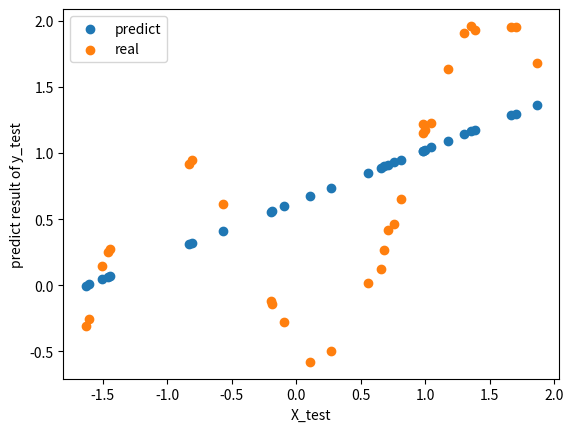
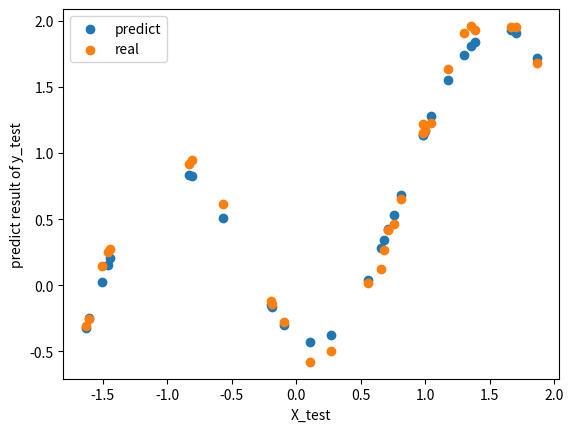
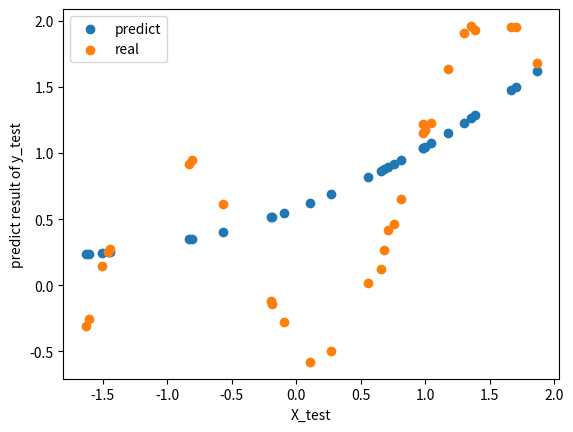

Generate these figures, in order, with matplotlib:
import numpy as np
import matplotlib.pyplot as plt

def errMSE(X_train, y_train,w):#MSE error
    err=0
    for i in range (0,len(y_train)):
        err=err+(np.dot(X_train[i],w)-y_train[i])**2
    N=X_train.shape[0]
    err=err/N
    return err[0]

def solveclose(X_train, y_train):#function of Closed Form
    w=np.random.uniform(-1,1,X_train.shape[1])#weight
    w=np.dot(np.linalg.inv((np.dot(X_train.transpose(),X_train))),np.dot(X_train.transpose(),y_train))
    
    err=errMSE(X_train, y_train,w)
    #err=err**0.5        
    return w,err

def solvequery(X_train, y_train,X_test,y_test,t):#use close form to solve locally weighted linear regression
    X_query=X_test[:,0]#query points
    err=0;
    y_predict=[]
    for i in range(0,len(X_query)):
        x=X_query[i]*np.ones(X_train.shape[0])#query point
        r=[]
        R=[]
        r=np.exp(-(X_train[:,0]-x)**2/(2*t*t))
        R=r*np.eye(X_train.shape[0])
        w=np.random.uniform(-1,1,X_train.shape[1])#weight
        w=np.dot(np.linalg.inv((np.dot(np.dot(X_train.transpose(),R),X_train))),np.dot(np.dot(X_train.transpose(),R),y_train))
        err=err+(np.dot(X_test[i],w)-y_test[i])**2
        y_predict.append(np.dot(X_test[i],w)[0])
    N=X_test.shape[0]
    err=err/N
        #err=errMSE(X_test, y_test,w)
    #err=err**0.5        
    return w,err,y_predict
    
# For this problem, we use data generator instead of real dataset
def data_generator(size,noise_scale=0.05):
    xs = np.random.uniform(low=0,high=3,size=size)

    # for function y = 0.5x - 0.3 + sin(x) + epsilon, where epsilon is a gaussian noise with std dev= 0.05
    ys = xs * 0.5 - 0.3 + np.sin(3*xs) + np.random.normal(loc=0,scale=noise_scale,size=size)
    return xs, ys

def normalizaion(X_train,X_test):
    trainmean=np.mean(X_train,axis=0)
    trainstd=np.std(X_train,axis=0)
    for i in range(0,len(X_train)):
        X_train[i]=(X_train[i]-trainmean)/trainstd
    for i in range(0,len(X_test)):
        X_test[i]=(X_test[i]-trainmean)/trainstd
    X_train = np.insert(X_train, X_train.shape[1], 1, axis=1)
    X_test = np.insert(X_test, X_test.shape[1], 1, axis=1)
    return X_train, X_test

def plottest(X_test,y_test,y_test_predict):#make plot
    plt.scatter(X_test[:,0],y_test_predict,label='predict')
    plt.scatter(X_test[:,0],y_test,label='real')
    plt.legend()
    plt.xlabel('X_test')
    plt.ylabel('predict result of y_test')
            
def main():
    noise_scales = [0.05,0.2]

    # for example, choose the first kind of noise scale
    noise_scale = noise_scales[0]

    # generate the data form generator given noise scale
    X_train, y_train = data_generator((100,1),noise_scale=noise_scale)
    X_test, y_test = data_generator((30,1),noise_scale=noise_scale)

    X_train, X_test=normalizaion(X_train,X_test)
    w,errtrain = solveclose(X_train, y_train)
    errtest=errMSE(X_test, y_test,w)
    # bandwidth parameters
    sigma_paras = [0.1,0.2,0.4,0.8,1.6]
    fig1 = plt.figure()
    print('err: ', errtest)
    y_test_predict=[]#predict result of test set
    y_test_predict=np.dot(X_test,w)
    plottest(X_test,y_test,y_test_predict)
    
    fig2 = plt.figure()
    t=0.2
    wq,errtestquery,y_predict = solvequery(X_train, y_train,X_test,y_test,t)
    #errtestquery=errMSE(X_test, y_test,wq)#test error of locally weighted LR
    print('errquery: ', errtestquery)
    #print('ypre: ', y_predict)
    plottest(X_test,y_test,y_predict)
    
    fig3 = plt.figure()
    t=2
    wqq,errtestquery,y_predict = solvequery(X_train, y_train,X_test,y_test,t)
    #errtestquery=errMSE(X_test, y_test,wqq)#test error of locally weighted LR
    print('errquery: ', errtestquery)
    plottest(X_test,y_test,y_predict)
    
main()




